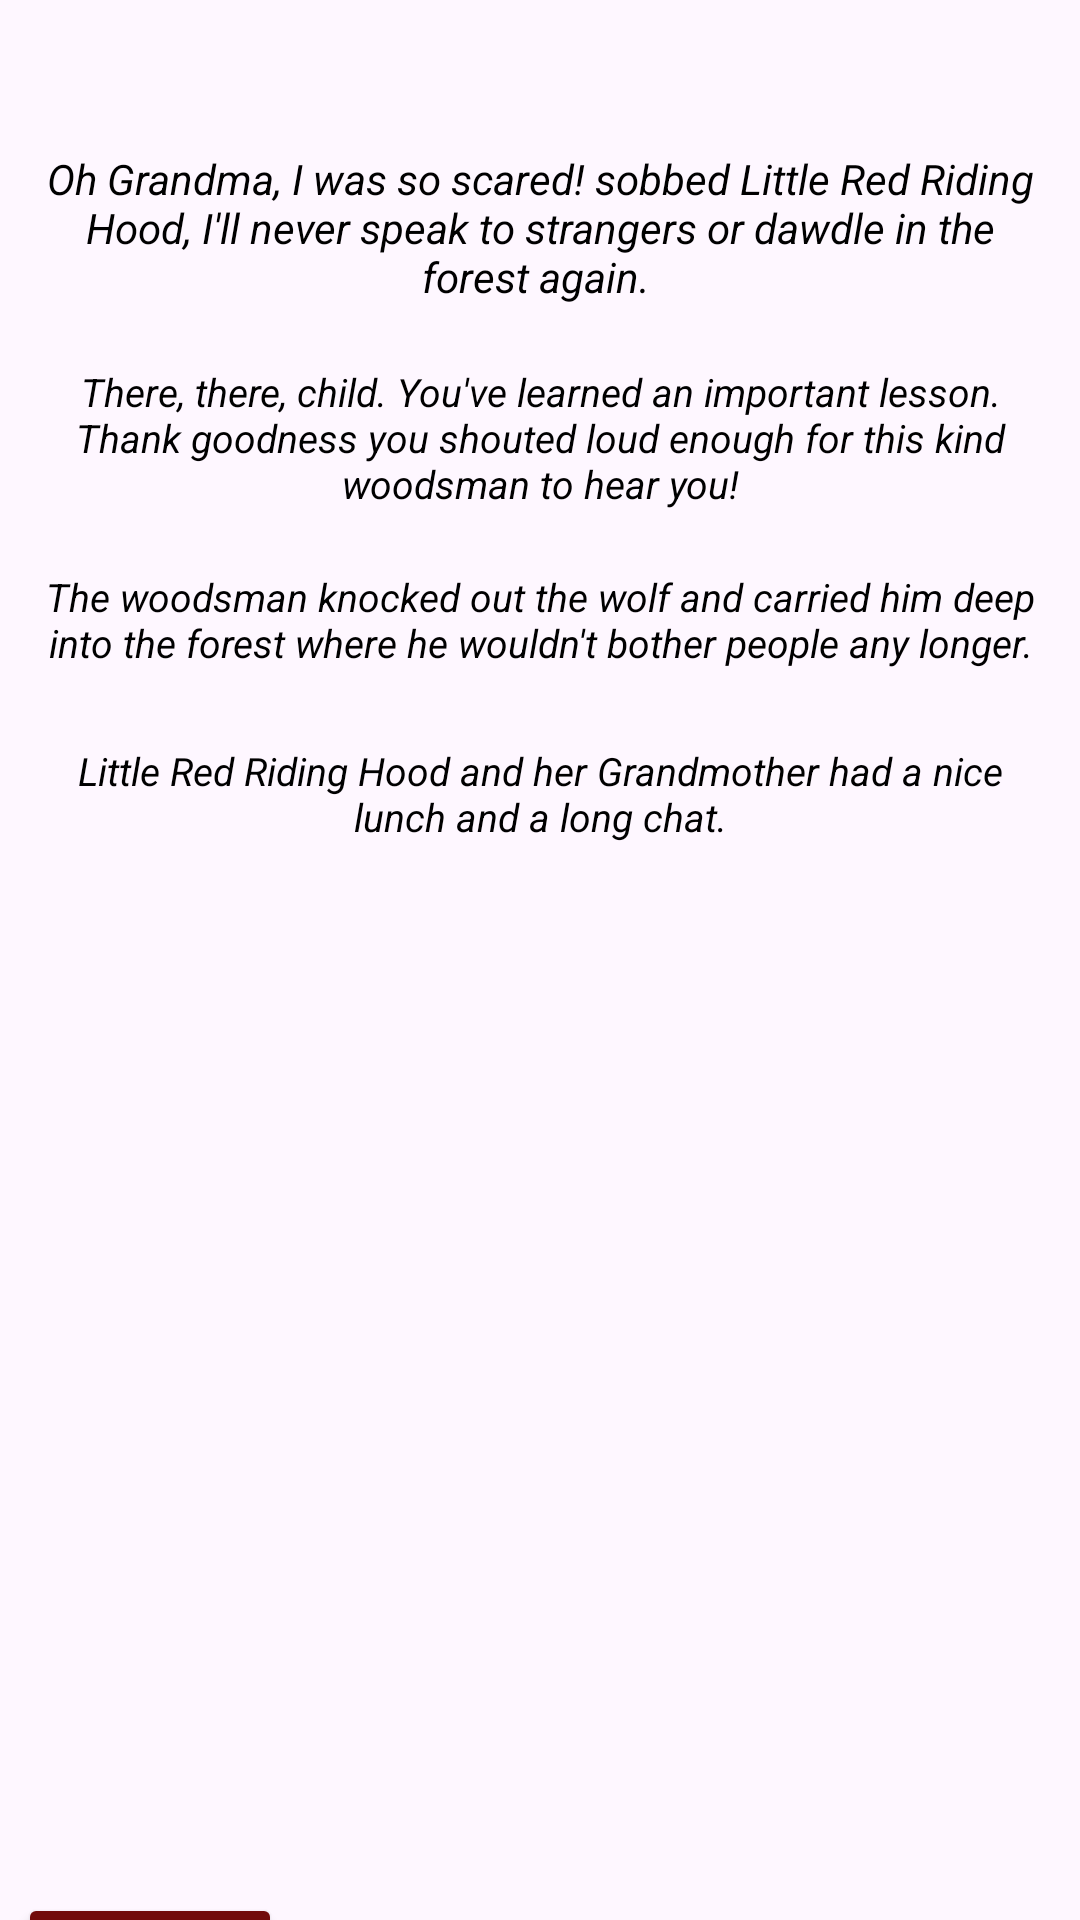

Produce the Android XML layout that renders to this screen, including the resource entries it uses.
<!-- AndroidManifest.xml: application theme Theme.Storybookzxc -->
<!-- res/layout/activity_page11.xml -->
<?xml version="1.0" encoding="utf-8"?>
<LinearLayout xmlns:android="http://schemas.android.com/apk/res/android"
    xmlns:app="http://schemas.android.com/apk/res-auto"
    xmlns:tools="http://schemas.android.com/tools"
    android:layout_width="match_parent"
    android:layout_height="match_parent"
    android:orientation="vertical"
    android:gravity="center"
    tools:context=".page11"
    android:background="@drawable/eleven"
    android:weightSum="3">

    <TextView
        android:layout_width="match_parent"
        android:layout_height="wrap_content"
        android:text= "Oh Grandma, I was so scared! sobbed Little Red Riding Hood, I'll never speak to strangers or dawdle in the forest again. "
        android:paddingRight="10dp"
        android:paddingLeft="10dp"
        android:layout_marginTop="50dp"
        android:textColor="@color/black"
        android:textAlignment="center"
        android:textStyle="italic"/>

    <TextView
        android:layout_width="match_parent"
        android:layout_height="wrap_content"
        android:text=  "There, there, child. You've learned an important lesson. Thank goodness you shouted loud enough for this kind woodsman to hear you!"
        android:textSize="13dp"
        android:paddingRight="10dp"
        android:paddingLeft="10dp"
        android:layout_marginTop="20dp"
        android:textColor="@color/black"
        android:textAlignment="center"
        android:textStyle="italic"/>

    <TextView
        android:layout_width="match_parent"
        android:layout_height="wrap_content"
        android:text= "The woodsman knocked out the wolf and carried him deep into the forest where he wouldn't bother people any longer."
        android:textSize="13dp"
        android:paddingRight="10dp"
        android:paddingLeft="10dp"
        android:layout_marginTop="20dp"
        android:layout_marginBottom="5dp"
        android:textColor="@color/black"
        android:textAlignment="center"
        android:textStyle="italic"/>

    <TextView
        android:layout_width="match_parent"
        android:layout_height="wrap_content"
        android:text= "Little Red Riding Hood and her Grandmother had a nice lunch and a long chat."
        android:textSize="13dp"
        android:paddingRight="10dp"
        android:paddingLeft="10dp"
        android:layout_marginTop="20dp"
        android:layout_marginBottom="350dp"
        android:textColor="@color/black"
        android:textAlignment="center"
        android:textStyle="italic"/>

    <Button
        android:layout_width="wrap_content"
        android:layout_height="wrap_content"
        android:layout_marginTop="0dp"
        android:layout_marginBottom="-50dp"
        android:layout_marginLeft="20dp"
        android:onClick="goToPage10"
        android:layout_marginRight="150dp"
        android:text="BACK"
        android:backgroundTint="#720B0B"
        android:textColor="#D7CACA" />


    <Button
        android:layout_width="wrap_content"
        android:layout_height="wrap_content"
        android:layout_marginLeft="150dp"
        android:layout_marginRight="20dp"
        android:layout_marginBottom="2sp"
        android:onClick="goToMainActivity"
        android:text="HOME PAGE"
        android:backgroundTint="#720B0B"
        android:textColor="#EFDCDC"/>

</LinearLayout>
<!-- resources referenced by this layout -->
<resources>
  <style name="Theme.Storybookzxc" parent="Base.Theme.Storybookzxc" />
  <style name="Base.Theme.Storybookzxc" parent="Theme.Material3.DayNight.NoActionBar">
          
          
      </style>
  <!-- not gathered from this repository: default colours our renderer supplied (Android Studio template values) -->
  <color name="black">#FF000000</color>
</resources>
